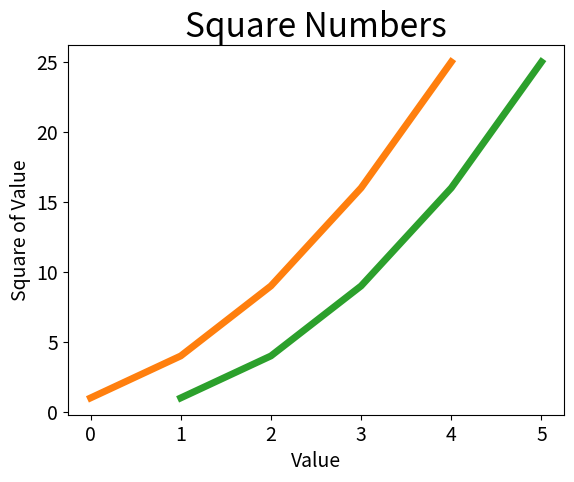

The matplotlib source for this figure:
# [redacted]
# [redacted]
# Due Date: 12/14/2019
# MSITM 6341

import matplotlib.pyplot as plt    # using matplotlib module

squares = [1, 4, 9, 16, 25] 

plt.plot(squares) 
plt.show()

plt.plot(squares, linewidth=5)   
# Set chart title and label axes
plt.title("Square Numbers", fontsize=24)
plt.xlabel("Value", fontsize=14) 
plt.ylabel("Square of Value", fontsize=14)

# Set size of tick labels
plt.tick_params(axis='both', labelsize=14)
plt.show()

# Correcting the plot
input_values = [1, 2, 3, 4, 5]
plt.plot(input_values, squares, linewidth=5)
plt.show()




    














